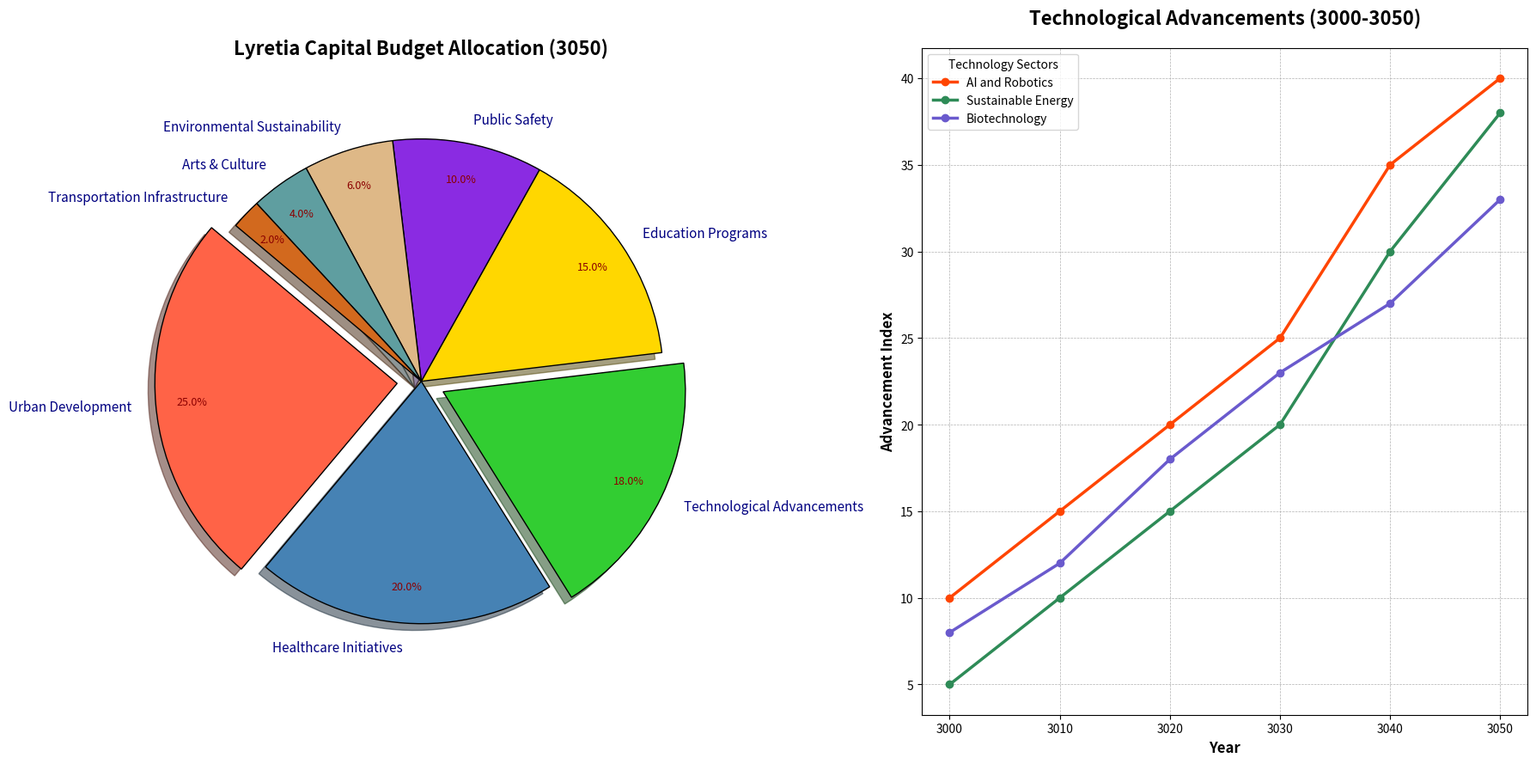

Write the Python code that produced this figure.
import matplotlib.pyplot as plt
import numpy as np

# Define budget categories
budget_categories = [
    'Urban Development',
    'Healthcare Initiatives',
    'Technological Advancements',
    'Education Programs',
    'Public Safety',
    'Environmental Sustainability',
    'Arts & Culture',
    'Transportation Infrastructure'
]

# Corresponding budget allocation percentages
budget_allocation = [25, 20, 18, 15, 10, 6, 4, 2]

# Define new colors for each budget category
colors = ['#FF6347', '#4682B4', '#32CD32', '#FFD700', '#8A2BE2', '#DEB887', '#5F9EA0', '#D2691E']

# Define explode array
explode = (0.1, 0, 0.1, 0, 0, 0, 0, 0)

# Create the figure and axis
fig, ax = plt.subplots(1, 2, figsize=(18, 9))

# Plot the pie chart
wedges, texts, autotexts = ax[0].pie(
    budget_allocation, explode=explode, labels=budget_categories, colors=colors,
    autopct='%1.1f%%', startangle=140, pctdistance=0.85, shadow=True, wedgeprops=dict(edgecolor='k')
)

# Customize text properties
for text in texts:
    text.set_fontsize(11)
    text.set_color('navy')

for autotext in autotexts:
    autotext.set_fontsize(9)
    autotext.set_color('darkred')

# Draw a circle at the center to transform the pie into a donut chart
centre_circle = plt.Circle((0, 0), 0.70, fc='white')
fig.gca().add_artist(centre_circle)

# Add a title and additional styling
ax[0].set_title("Lyretia Capital Budget Allocation (3050)", fontsize=16, fontweight='bold', pad=20)

# Define technological advancements data
years = np.arange(3000, 3051, 10)
tech_advancement = {
    'AI and Robotics': np.array([10, 15, 20, 25, 35, 40]),
    'Sustainable Energy': np.array([5, 10, 15, 20, 30, 38]),
    'Biotechnology': np.array([8, 12, 18, 23, 27, 33]),
}

# Define new colors for line chart
line_colors = ['#FF4500', '#2E8B57', '#6A5ACD']

# Plot the line chart for technological advancements
for (tech, improvements), color in zip(tech_advancement.items(), line_colors):
    ax[1].plot(years, improvements, label=tech, marker='o', linewidth=2.5, color=color)

# Customize line chart
ax[1].set_title('Technological Advancements (3000-3050)', fontsize=16, fontweight='bold', pad=20)
ax[1].set_xlabel('Year', fontsize=12, fontweight='bold')
ax[1].set_ylabel('Advancement Index', fontsize=12, fontweight='bold')
ax[1].legend(title="Technology Sectors", fontsize='medium', loc='best')
ax[1].grid(True, which='both', linestyle='--', linewidth=0.5)

# Layout and display
plt.tight_layout()
plt.show()
